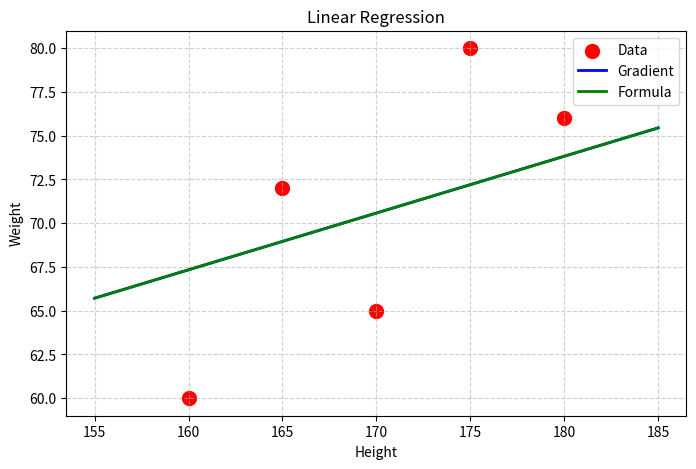

Write the Python code that produced this figure.
import numpy as np
from numpy import ndarray
import matplotlib.pyplot as plt

EPOCHES = 3000
LEARNING_RATE = 3e-5


def calc_loss(x: ndarray, y: ndarray, w: ndarray) -> int:
    p = np.dot(x, w)
    loss = np.mean(np.square(y - p))
    return loss


calc_w = np.array(((578783 / 1783961,), (975984 / 1783961,)))


x = np.array(((160, 20), (165, 23), (170, 21), (175, 42), (180, 35)))
print(x.shape)
y = np.array(
    (
        (60,),
        (72,),
        (65,),
        (80,),
        (76,),
    )
)
print(y.shape)

w = np.random.random((2, 1))

for i in range(EPOCHES):
    loss = 0
    grads = np.zeros_like(w)
    for idx in range(x.shape[0]):
        cur_x = x[idx : idx + 1, :]
        cur_y = y[idx : idx + 1, :]

        p = np.dot(cur_x, w)

        loss += np.square(cur_y - p)
        grads += 2 * (p - cur_y) * cur_x.T
    loss /= 5
    grads /= 5
    print(f"Epoch: {i}\tLoss:{loss}")
    w -= grads * LEARNING_RATE

print(
    f"Final gradient loss: {calc_loss(x,y,w)}\nFinal formula loss:  {calc_loss(x,y,calc_w)}"
)

x_height = x[:, 0]
y_weight = y[:, 0]

x_space = np.linspace(155, 185, 100)
mean_second_feature = np.mean(x[:, 1])
y_pred = w[0, 0] * x_space + w[1, 0] * mean_second_feature

y_formula = calc_w[0, 0] * x_space + calc_w[1, 0] * mean_second_feature

plt.figure(figsize=(8, 5))
plt.scatter(x_height, y_weight, color="red", s=100, label="Data")
plt.plot(x_space, y_pred, color="blue", linewidth=2, label="Gradient")
plt.plot(x_space, y_formula, color="green", linewidth=2, label="Formula")
plt.title("Linear Regression")
plt.xlabel("Height")
plt.ylabel("Weight")
plt.grid(True, linestyle="--", alpha=0.6)
plt.legend()
plt.show()
